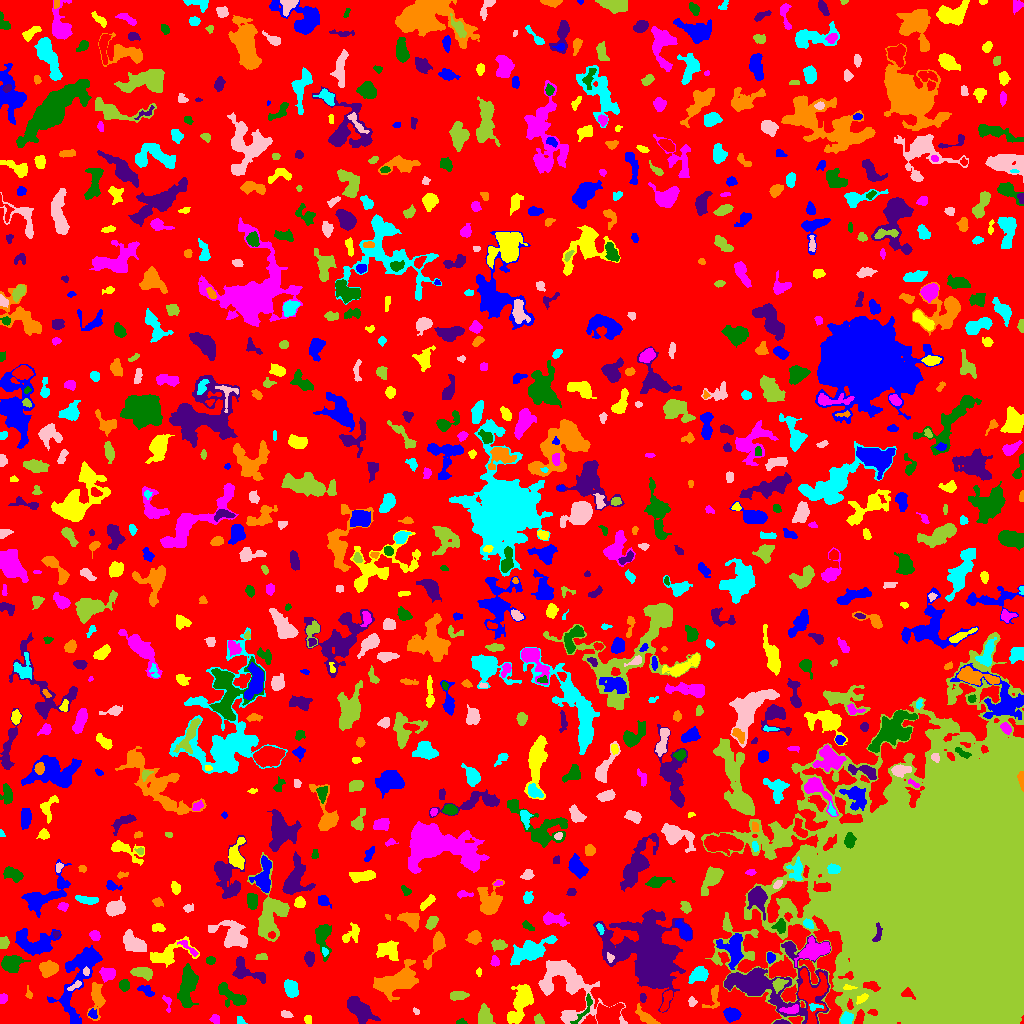

Values plotted in this chart, from the file beside it:
ID, X, Y, A, B, theta, total_flux, mu_max, mu_median, mu_mean, R_fwhm, R_e, R10, R90, x_start, x_end, y_start, y_end, area, greylevel
0, 486.7, 531.9, 298, 274.5, 0.8441, 1231281, 12.0, 1.0, 1.673, 48.09, 223.8, 84.93, 363.1, 0, 1023, 0, 1023, 736096, 1.673
1, 73.75, 4.597, 3.913, 1.631, -1.257, 211.0, 6.0, 2.0, 2.605, 3.568, 2.646, 1.128, 4.107, 71, 80, 0, 14, 81, 8.605
2, 307.9, 4.141, 2.036, 1.896, -0.6719, 135.0, 4.0, 2.0, 2.109, 3.742, 2.585, 0.9772, 3.827, 304, 311, 0, 8, 64, 6.109
3, 215.4, 3.833, 2.442, 2.022, -0.7827, 186.0, 4.0, 2.0, 2.296, 4.297, 2.764, 1.128, 4.26, 209, 219, 0, 9, 81, 6.296
4, 461.1, 1.354, 2.607, 1.288, 0.02661, 99.0, 4.0, 2.0, 1.98, 3.141, 2.111, 0.7979, 3.478, 456, 467, 0, 5, 50, 5.98
5, 781.4, 1.199, 3.589, 1.059, -0.03322, 236.0, 8.0, 4.0, 3.806, 3.432, 2.459, 0.9772, 3.742, 773, 790, 0, 4, 62, 9.806
6, 96.54, 26.24, 9.11, 3.236, -1.566, 1091, 8.0, 3.0, 3.399, 6.794, 5.781, 2.185, 8.956, 87, 105, 3, 41, 321, 6.399
7, 240.2, 2.714, 2.629, 1.773, -0.8236, 91.0, 3.0, 1.5, 1.517, 3.09, 2.585, 0.9772, 3.909, 237, 247, 0, 7, 60, 5.517
8, 416.5, 12.02, 1.771, 1.132, -0.8028, 83.0, 6.0, 2.0, 2.075, 1.954, 1.596, 0.5642, 2.821, 413, 419, 9, 16, 40, 6.075
9, 538.2, 3.754, 2.753, 2.151, -0.9802, 134.0, 3.0, 1.0, 1.558, 3.523, 2.877, 1.128, 4.618, 534, 544, 0, 10, 86, 5.558
10, 607.7, 8.204, 6.226, 5.269, 0.1393, 3046, 14.0, 6.0, 6.724, 8.137, 6.676, 2.706, 10.4, 596, 624, 0, 20, 453, 10.72
11, 731.4, 9.187, 3.762, 3.104, -0.2086, 1187, 12.0, 6.0, 5.905, 5.698, 4.442, 1.784, 6.84, 723, 741, 1, 16, 201, 8.905
12, 513.7, 6.051, 2.094, 1.759, -0.1809, 136.0, 5.0, 2.0, 2.267, 2.646, 2.257, 0.7979, 3.7, 509, 519, 3, 10, 60, 9.267
13, 167.4, 20.98, 4.53, 1.815, -1.342, 121.0, 3.0, 1.0, 1.44, 3.385, 2.932, 1.128, 4.583, 162, 171, 11, 28, 84, 5.44
14, 584.4, 14.23, 9.578, 2.371, 1.051, 227.0, 4.0, 1.0, 1.428, 4.514, 3.909, 1.493, 6.257, 570, 592, 0, 30, 159, 7.428
15, 359.1, 14.27, 8.532, 3.858, -0.7126, 1978, 10.0, 4.0, 4.155, 7.59, 6.794, 2.585, 10.81, 347, 380, 0, 27, 476, 7.155
16, 646.1, 6.021, 6.537, 2.313, -0.6418, 829.0, 8.0, 4.0, 4.145, 6.155, 4.583, 1.784, 6.956, 635, 660, 0, 20, 200, 7.145
17, 846.5, 4.597, 2.753, 2.428, 0.8751, 566.0, 10.0, 4.0, 4.162, 4.406, 3.338, 1.262, 5.171, 840, 853, 0, 12, 136, 12.16
18, 286.2, 8.993, 3.072, 1.694, -0.2708, 147.0, 3.0, 2.0, 1.909, 4.029, 2.877, 1.128, 4.406, 281, 293, 6, 13, 77, 5.909
19, 484.5, 5.749, 3.91, 3.165, -1.305, 1385, 16.0, 4.0, 5.7, 5.262, 4.26, 1.693, 6.84, 478, 495, 0, 20, 243, 9.7
20, 810.5, 30.12, 13.06, 7.466, -1.472, 3391, 13.0, 4.0, 4.576, 6.129, 8.593, 3.09, 13.58, 798, 827, 0, 55, 741, 11.58
21, 92.43, 9.413, 2.214, 1.973, -0.7773, 150.0, 5.0, 2.0, 1.974, 2.764, 2.459, 0.7979, 4.107, 88, 97, 5, 15, 76, 7.974
22, 521, 22.26, 9.385, 4.358, 1.205, 1442, 10.0, 2.0, 2.68, 4.514, 6.531, 2.257, 10.85, 507, 533, 0, 39, 538, 6.68
23, 790.2, 13.74, 5.035, 1.908, 0.1405, 401.0, 5.0, 3.0, 3.061, 5.262, 3.785, 1.596, 5.585, 779, 798, 10, 19, 131, 12.06
24, 187.6, 38.32, 10.3, 3.704, 1.458, 2807, 13.0, 4.0, 4.951, 6.817, 7.203, 2.706, 11.58, 177, 198, 16, 60, 567, 7.951
25, 770, 39.99, 26.77, 16.01, -0.05223, 14635, 23.0, 6.0, 7.07, 9.373, 14.24, 4.918, 23.19, 724, 830, 0, 88, 2070, 9.07
26, 713.5, 25.5, 6.843, 3.217, 1.282, 331.0, 5.0, 2.0, 1.924, 3.7, 4.146, 1.493, 6.482, 702, 719, 15, 38, 172, 5.924
27, 814.6, 16.89, 3.666, 1.728, 0.04249, 196.0, 6.0, 3.0, 2.649, 3.613, 2.821, 0.9772, 4.222, 809, 823, 12, 20, 74, 13.65
28, 691.7, 21.9, 2.119, 1.785, -1.555, 86.0, 3.0, 1.0, 1.211, 2.877, 2.459, 0.7979, 3.868, 688, 697, 17, 27, 71, 6.211
29, 457.5, 27.8, 4.115, 1.982, 0.07188, 445.0, 6.0, 3.0, 2.928, 5.293, 3.7, 1.493, 5.614, 450, 469, 23, 32, 152, 7.928
30, 666.6, 23.8, 6.263, 1.957, 1.221, 562.0, 8.0, 3.0, 3.513, 4.853, 3.827, 1.493, 6.077, 660, 672, 12, 33, 160, 8.512
31, 81.18, 52.32, 21.5, 6.474, 1.082, 4355, 17.0, 3.0, 4.368, 5.698, 8.813, 2.932, 15.34, 47, 102, 0, 78, 997, 7.368
32, 861.6, 24.75, 3.16, 1.642, 0.6827, 236.0, 6.0, 2.0, 2.622, 3.742, 2.821, 1.128, 4.514, 856, 868, 19, 30, 90, 13.62
33, 3.253, 25.15, 2.513, 1.906, 1.231, 178.0, 4.0, 2.0, 2.373, 4.222, 2.764, 1.128, 4.222, 0, 7, 20, 30, 75, 6.373
34, 232.3, 27.37, 9.457, 3.597, -0.591, 807.0, 8.0, 2.0, 2.339, 4.983, 5.171, 1.954, 8.777, 218, 246, 16, 41, 345, 6.339
35, 642.7, 25.5, 2.25, 1.471, -1.487, 154.0, 5.0, 3.0, 2.702, 3.038, 2.326, 0.9772, 3.613, 640, 646, 21, 30, 57, 7.702
36, 29.09, 29.2, 2.964, 1.395, -1.333, 99.0, 4.0, 1.0, 1.678, 2.877, 2.111, 0.7979, 3.523, 25, 32, 25, 38, 59, 5.678
37, 290.9, 34.59, 4.013, 2.877, -1.215, 1037, 10.0, 4.0, 4.714, 5.836, 4.406, 1.784, 6.864, 284, 298, 26, 44, 220, 8.714
38, 75.45, 38.0, 3.911, 1.092, 0.5235, 67.0, 3.0, 1.0, 0.8375, 2.111, 2.394, 0.7979, 3.785, 67, 81, 33, 43, 80, 8.838
39, 778.9, 39.38, 3.444, 2.661, 0.6769, 737.0, 10.0, 4.0, 5.154, 4.754, 3.7, 1.493, 5.917, 772, 788, 30, 45, 143, 13.15
40, 907.3, 29.94, 3.211, 2.236, -0.4367, 273.0, 7.0, 2.0, 2.73, 2.985, 2.932, 1.128, 4.886, 901, 915, 24, 36, 100, 27.73
41, 146.3, 32.32, 4.572, 1.942, -0.5185, 209.0, 5.0, 1.0, 1.672, 2.932, 3.141, 1.128, 5.171, 137, 154, 27, 38, 125, 6.672
42, 848.1, 35.91, 3.083, 1.3, 0.03102, 78.0, 4.0, 1.0, 1.368, 2.821, 2.111, 0.5642, 3.338, 843, 857, 34, 39, 57, 14.37
43, 107.5, 49.51, 3.609, 2.895, -0.147, 536.0, 6.0, 3.0, 2.945, 5.557, 4.068, 1.596, 6.433, 99, 115, 41, 56, 182, 7.945
44, 124.1, 38.07, 2.635, 2.223, 1.569, 421.0, 8.0, 3.0, 3.693, 4.146, 3.141, 1.262, 4.918, 119, 129, 32, 44, 114, 7.693
45, 245.8, 51.88, 9.539, 4.474, -0.4286, 845.0, 7.0, 2.0, 2.321, 4.442, 5.642, 2.034, 9.132, 232, 265, 40, 67, 364, 6.321
46, 48.16, 54.82, 4.14, 3.471, 0.0689, 1725, 15.0, 7.0, 6.818, 5.836, 4.886, 1.954, 7.569, 39, 58, 46, 63, 253, 10.82
47, 699.6, 49.34, 4.28, 2.994, 0.465, 1084, 12.0, 3.0, 4.424, 4.886, 4.146, 1.693, 7.136, 688, 708, 40, 57, 245, 9.424
48, 86.22, 51.85, 1.946, 1.283, 1.545, 88.0, 4.0, 1.0, 1.66, 2.877, 1.954, 0.7979, 3.192, 83, 89, 48, 57, 53, 10.66
49, 142.7, 50.6, 5.095, 2.367, -0.1599, 815.0, 8.0, 4.0, 3.773, 5.971, 4.334, 1.784, 6.794, 130, 152, 43, 56, 216, 7.773
50, 449.2, 54.68, 3.327, 1.892, 1.352, 262.0, 6.0, 2.0, 2.449, 3.909, 3.192, 1.262, 4.951, 444, 453, 47, 62, 107, 6.449
51, 67.87, 56.86, 1.997, 1.104, 1.463, 86.0, 4.0, 2.0, 2.457, 2.985, 1.871, 0.7979, 2.877, 66, 71, 53, 60, 35, 8.457
52, 478.6, 51.4, 1.82, 1.064, -1.507, 47.0, 3.0, 1.0, 1.068, 1.954, 1.596, 0.5642, 2.764, 476, 481, 47, 56, 44, 6.068
53, 494.8, 61.82, 2.126, 1.654, -1.381, 157.0, 6.0, 2.0, 1.915, 2.985, 2.326, 0.7979, 3.7, 490, 499, 57, 68, 82, 6.915
54, 210.4, 63.1, 2.088, 1.774, 0.0892, 227.0, 7.0, 3.0, 3.11, 2.985, 2.459, 0.9772, 3.909, 206, 215, 59, 67, 73, 7.11
55, 622.2, 73.98, 8.059, 3.802, 0.4131, 956.0, 10.0, 3.0, 3.87, 4.652, 4.549, 1.693, 7.756, 605, 636, 59, 83, 247, 11.87
56, 394.6, 41.67, 11.33, 5.428, 0.4281, 4888, 21.0, 5.0, 5.778, 5.171, 8.425, 2.877, 14.03, 373, 418, 22, 64, 846, 8.778
57, 528, 72.28, 9.57, 4.398, 0.4031, 2776, 14.0, 4.0, 4.713, 6.91, 7.247, 2.585, 11.75, 510, 557, 58, 88, 589, 7.713
58, 567, 38.36, 20.7, 11.95, -0.8401, 5436, 11.0, 3.0, 3.708, 9.045, 11.48, 4.222, 19.02, 538, 627, 0, 63, 1466, 6.708
59, 260.7, 66.23, 3.152, 1.613, 0.06035, 183.0, 4.0, 3.0, 2.44, 4.222, 2.821, 1.128, 4.184, 255, 267, 64, 70, 75, 6.44
... 890 more rows
